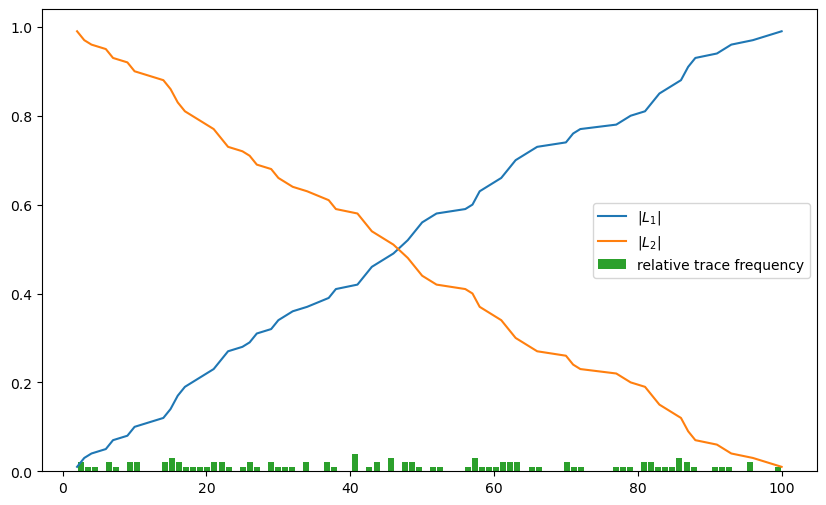

The table this chart was drawn from, first rows:
0.01, 0.99, 0.02
0.03, 0.97, 0.01
0.04, 0.96, 0.01
0.05, 0.95, 0.02
0.07, 0.93, 0.01
0.08, 0.92, 0.02
0.1, 0.9, 0.02
0.12, 0.88, 0.02
0.14, 0.86, 0.03
0.17, 0.83, 0.02
0.19, 0.81, 0.01
0.2, 0.8, 0.01
0.21, 0.79, 0.01
0.22, 0.78, 0.01
0.23, 0.77, 0.02
0.25, 0.75, 0.02
0.27, 0.73, 0.01
0.28, 0.72, 0.01
0.29, 0.71, 0.02
0.31, 0.69, 0.01
0.32, 0.68, 0.02
0.34, 0.66, 0.01
0.35, 0.65, 0.01
0.36, 0.64, 0.01
0.37, 0.63, 0.02
0.39, 0.61, 0.02
0.41, 0.59, 0.01
0.42, 0.58, 0.04
0.46, 0.54, 0.01
0.47, 0.53, 0.02
0.49, 0.51, 0.03
0.52, 0.48, 0.02
0.54, 0.46, 0.02
0.56, 0.44, 0.01
0.57, 0.43, 0.01
0.58, 0.42, 0.01
0.59, 0.41, 0.01
0.6, 0.4, 0.03
0.63, 0.37, 0.01
0.64, 0.36, 0.01
0.65, 0.35, 0.01
0.66, 0.34, 0.02
0.68, 0.32, 0.02
0.7, 0.3, 0.02
0.72, 0.28, 0.01
0.73, 0.27, 0.01
0.74, 0.26, 0.02
0.76, 0.24, 0.01
0.77, 0.23, 0.01
0.78, 0.22, 0.01
0.79, 0.21, 0.01
0.8, 0.2, 0.01
0.81, 0.19, 0.02
0.83, 0.17, 0.02
0.85, 0.15, 0.01
0.86, 0.14, 0.01
0.87, 0.13, 0.01
0.88, 0.12, 0.03
0.91, 0.09, 0.02
0.93, 0.07, 0.01
0.94, 0.06, 0.01
... 4 more rows
